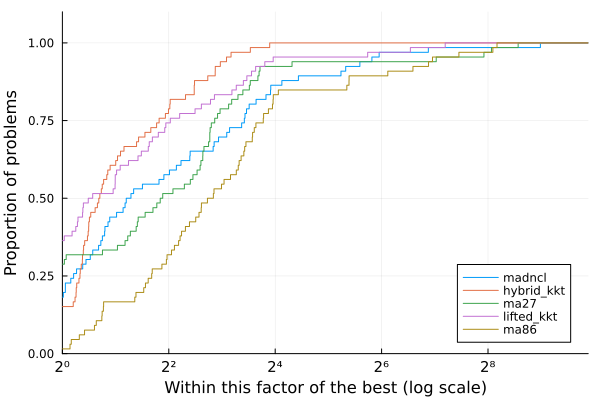

The file beside this chart, header and first rows:
Case, nvars, ncons, MadNLP+LiftedKKT (GPU)_iter, MadNLP+LiftedKKT (GPU)_soltime, MadNLP+LiftedKKT (GPU)_inittime, MadNLP+LiftedKKT (GPU)_adtime, MadNLP+LiftedKKT (GPU)_lintime, MadNLP+LiftedKKT (GPU)_termination, MadNLP+LiftedKKT (GPU)_obj, MadNLP+LiftedKKT (GPU)_cvio, MadNLP+HybridKKT (GPU)_iter, MadNLP+HybridKKT (GPU)_soltime, MadNLP+HybridKKT (GPU)_inittime, MadNLP+HybridKKT (GPU)_adtime, MadNLP+HybridKKT (GPU)_lintime, MadNLP+HybridKKT (GPU)_termination, MadNLP+HybridKKT (GPU)_obj, MadNLP+HybridKKT (GPU)_cvio, MadNCL (GPU)_iter, MadNCL (GPU)_soltime, MadNCL (GPU)_inittime, MadNCL (GPU)_adtime, MadNCL (GPU)_lintime
3_lmbd, 24, 31, 18, 0.1118, 0.02052, 0.02197, 0.01629, , 5804, 0.0002412, 15, 0.1191, 0.02029, 0.02661, 0.02497, , 5813, 3.967922559786794e-11, 12, 0.1204, 0.02007, 0.04827, 0.01994
5_pjm, 44, 58, 25, 0.1542, 0.02027, 0.03654, 0.02802, , 17542, 0.0003554, 19, 0.1253, 0.01987, 0.02425, 0.0276, , 17552, 3.802931256341201e-11, 18, 0.1824, 1.304, 0.07157, 0.03147
14_ieee, 118, 183, 13, 0.838, 0.02221, 0.0207, 0.7556, , 2168, 0.0002227, 11, 0.1042, 0.0231, 0.02052, 0.02121, , 2178, 7.304863373609751e-7, 12, 0.434, 0.1318, 0.06, 0.02815
24_ieee_rts, 266, 339, 19, 0.107, 0.02251, 0.02035, 0.02225, , 63239, 0.0003997, 18, 0.1391, 0.02383, 0.02857, 0.03194, , 63352, 3.0705406356534834e-7, 21, 2.236, 0.02433, 0.06679, 0.03834
30_as, 236, 378, 12, 0.08279, 0.02383, 0.01418, 0.01451, , 795, 0.0002194, 9, 0.0969, 0.02294, 0.01619, 0.02289, , 803.1, 1.0106818988551404e-6, 22, 0.1725, 0.02546, 0.0545, 0.04665
30_ieee, 236, 378, 16, 0.1033, 0.02303, 0.0203, 0.01985, , 8098, 0.0002236, 14, 0.1099, 0.02284, 0.02035, 0.0263, , 8209, 1.2064692731609583e-9, 15, 0.1652, 0.02459, 0.06072, 0.03307
39_epri, 282, 440, 37, 0.2549, 0.02489, 0.06385, 0.05849, , 138321, 0.001099, 21, 0.156, 0.02283, 0.02855, 0.0416, , 138416, 3.644083994780081e-6, 49, 0.2894, 0.02635, 0.09097, 0.0662
57_ieee, 448, 732, 17, 2.492, 0.02453, 0.03022, 0.1279, , 37429, 0.0002448, 12, 0.113, 0.02473, 0.01813, 0.03215, , 37589, 6.612878406519536e-9, 17, 0.1835, 0.03381, 0.06186, 0.04107
60_c, 518, 797, 25, 1.495, 0.4217, 0.03685, 0.03701, , 92637, 0.0008525, 24, 0.2521, 0.02737, 0.05415, 0.06347, , 92694, 6.9532932741943804e-6, 42, 0.3492, 0.03176, 0.102, 0.08718
73_ieee_rts, 824, 1060, 24, 0.1957, 0.0272, 0.0346, 0.0535, , 189411, 0.0003997, 22, 0.1783, 0.02648, 0.03283, 0.04548, , 189764, 2.437842090511041e-8, 24, 0.2281, 0.04024, 0.07126, 0.0529
89_pegase, 1042, 1738, 29, 0.2277, 0.03665, 0.039, 0.05901, , 107023, 0.0017, 30, 0.3356, 0.03284, 0.05439, 0.1229, , 107286, 1.8782778542625683e-8, 53, 0.8514, 0.04198, 0.1222, 0.1515
118_ieee, 1088, 1657, 23, 0.1732, 0.03381, 0.02816, 0.03976, , 96903, 0.0006521, 22, 0.2238, 0.03557, 0.03843, 0.06446, , 97214, 2.2541270208541262e-7, 43, 0.3249, 0.0414, 0.09117, 0.08204
162_ieee_dtc, 1484, 2475, 38, 0.2687, 0.03404, 0.0461, 0.0783, , 107442, 0.001127, 33, 0.3067, 0.03668, 0.04157, 0.1176, , 108076, 3.411350936658495e-8, 46, 0.34, 0.05142, 0.08993, 0.09897
179_goc, 1468, 2379, 30, 0.2366, 0.03745, 0.04522, 0.05332, , 754098, 0.00364, 29, 0.2932, 0.03783, 0.05094, 0.08178, , 754266, 6.057124934955027e-8, 3000, 50.66, 0.05689, 5.043, 6.109
197_snem, 1608, 2594, 13, 0.1116, 0.03468, 0.01655, 0.01937, , 1.043, 9.990908320605097e-5, 12, 0.1228, 0.03616, 0.01555, 0.02815, , 1.505, 7.096626657039189e-10, 17, 0.1688, 0.06156, 0.05244, 0.0406
200_activ, 1456, 2316, 14, 0.1102, 0.03094, 0.01526, 0.02486, , 27459, 0.0002378, 14, 0.1466, 0.03256, 0.02262, 0.03949, , 27558, 2.8695116526455057e-6, 36, 0.3064, 0.05564, 0.07853, 0.09571
240_pserc, 2558, 3857, 129, 1.285, 0.04005, 0.3253, 0.3383, , 3.328041347046915e6, 0.008727, 133, 1.743, 0.04134, 0.3553, 0.6458, , 3.3296703133154996e6, 1.4739162423893504e-7, 103, 0.6716, 0.07437, 0.1702, 0.2016
300_ieee, 2382, 3778, 43, 0.2946, 0.03667, 0.05625, 0.08007, , 559307, 0.002465, 40, 0.4459, 0.03926, 0.07718, 0.1691, , 565220, 5.368047895082384e-9, 64, 0.4128, 0.07169, 0.1077, 0.1205
500_goc, 4254, 6597, 36, 0.2358, 0.04149, 0.03783, 0.06321, , 453057, 0.001164, 36, 0.3388, 0.05134, 0.04776, 0.1168, , 454946, 4.892920995355327e-7, 50, 0.3669, 0.09472, 0.09569, 0.1141
588_sdet, 4110, 6567, 29, 0.2122, 0.04529, 0.03305, 0.05241, , 312079, 0.001089, 29, 0.3049, 0.05157, 0.04474, 0.1035, , 313140, 5.18201446833972e-11, 15, 0.1945, 0.09717, 0.06128, 0.05367
793_goc, 5432, 8771, 33, 0.2231, 0.045, 0.0364, 0.05617, , 259660, 0.001125, 37, 0.3979, 0.04854, 0.05657, 0.1565, , 260198, 9.069639345476538e-11, 48, 0.3884, 0.1043, 0.103, 0.1225
1354_pegase, 11192, 18000, 44, 0.3738, 0.08487, 0.06127, 0.09937, , 1.2557431486501005e6, 0.004188, 43, 0.5262, 0.08515, 0.07295, 0.2006, , 1.2588444539252068e6, 2.0145900154838476e-7, 86, 0.6773, 0.2058, 0.1551, 0.2567
1803_snem, 15246, 24975, 58, 0.496, 0.1217, 0.06645, 0.1525, , 97166, 0.0009871, 56, 0.6434, 0.1145, 0.08777, 0.2475, , 98335, 2.5124663928924247e-5, 1147, 10.74, 0.2422, 1.905, 3.91
1888_rte, 14480, 23382, 403, 6.178, 0.09206, 0.5539, 1.306, , 1.3960423621833385e6, 0.001497, 14, 0.4982, 0.09202, 0.0319, 0.08254, f, 687706, 493.4, 64, 0.6492, 0.2487, 0.1163, 0.3216
1951_rte, 15018, 24026, 89, 0.7287, 0.09928, 0.1221, 0.2308, , 2.0796625393845919e6, 0.001503, 20, 0.366, 0.09927, 0.0464, 0.1205, f, 890221, 489.6, 57, 0.5865, 0.2608, 0.1159, 0.2684
2000_goc, 19008, 31432, 38, 0.4355, 0.1392, 0.05288, 0.1186, , 966187, 0.00108, 34, 0.5136, 0.169, 0.05177, 0.1746, , 973433, 1.001871693853864e-8, 79, 0.7334, 0.3343, 0.1399, 0.3475
2312_goc, 17128, 28028, 38, 0.4087, 0.1002, 0.04867, 0.1434, , 440493, 0.001958, 38, 0.5719, 0.128, 0.05059, 0.2622, , 441331, 3.975135590387018e-6, 71, 0.6746, 0.2839, 0.1279, 0.3237
2383wp_k, 17004, 27422, 57, 0.5079, 0.1008, 0.06593, 0.1828, , 1.841841554179445e6, 0.00108, 53, 0.8091, 0.1482, 0.08783, 0.3837, , 1.8681923129113633e6, 3.7670297103886696e-8, 30, 0.3625, 0.3439, 0.06674, 0.182
2736sp_k, 19088, 31092, 39, 0.4075, 0.105, 0.04376, 0.1528, , 1.2885258506308715e6, 0.0003846, 38, 0.5794, 0.1082, 0.06209, 0.2759, , 1.308015265456393e6, 2.4181976524005686e-9, 36, 0.4716, 0.318, 0.08346, 0.2426
2737sop_k, 18988, 31095, 33, 0.3593, 0.1157, 0.03639, 0.1179, , 760334, 0.0003692, 28, 0.4459, 0.1122, 0.04438, 0.1943, , 777728, 1.4639626903768368e-8, 30, 0.3735, 0.3358, 0.06608, 0.1932
2742_goc, 24540, 40938, 143, 1.58, 0.1768, 0.2484, 0.6668, , 270329, 0.0009997, 103, 2.467, 0.1946, 0.2835, 1.461, f, 218583, 23.58, 58, 0.7796, 0.4865, 0.1365, 0.406
2746wop_k, 19582, 31388, 31, 0.3399, 0.1165, 0.03305, 0.1059, , 1.1897798445288818e6, 0.0003699, 31, 0.4919, 0.1226, 0.05269, 0.2022, , 1.2082588452100025e6, 1.5876318443639085e-11, 31, 0.3792, 0.3657, 0.06925, 0.1931
2746wp_k, 19520, 31192, 40, 0.421, 0.1243, 0.04512, 0.1429, , 1.6117441725396474e6, 0.0004807, 35, 0.5745, 0.1382, 0.06305, 0.2383, , 1.6317083254878465e6, 1.452491460691431e-9, 26, 0.346, 0.3342, 0.07485, 0.1579
2848_rte, 21822, 34977, 152, 1.293, 0.1182, 0.1905, 0.5159, , 1.2801062685495603e6, 0.001331, 35, 0.635, 0.123, 0.07956, 0.265, f, 787495, 179.6, 24, 0.317, 0.4033, 0.07192, 0.1335
2853_sdet, 23028, 36007, 44, 0.6955, 0.1514, 0.2318, 0.1663, , 2.046490530894684e6, 0.001753, 43, 0.8779, 0.1853, 0.06745, 0.4481, , 2.0523881986578817e6, 3.1974719706970624e-7, 88, 1, 0.3875, 0.204, 0.4548
2868_rte, 22090, 35261, 238, 1.88, 0.1249, 0.3023, 0.7254, , 2.0019090112189176e6, 0.001502, 32, 0.582, 0.1562, 0.06253, 0.2191, f, 890439, 179.5, 46, 0.5892, 0.3721, 0.1078, 0.2988
2869_pegase, 25086, 40682, 52, 0.5775, 0.1999, 0.05975, 0.169, , 2.4558411966879237e6, 0.004188, 52, 0.8848, 0.2144, 0.08678, 0.3651, , 2.4627913513848335e6, 4.62947147561831e-9, 129, 1.461, 0.4807, 0.2409, 0.7565
3012wp_k, 21082, 34041, 54, 0.5284, 0.1178, 0.07194, 0.1738, , 2.5693934387307214e6, 0.0005151, 57, 0.8844, 0.1438, 0.09765, 0.4368, , 2.6008435193916634e6, 5.70716666009913e-9, 29, 0.4312, 0.3556, 0.08454, 0.2103
3022_goc, 23238, 38012, 858, 9.732, 0.1394, 1.557, 4.383, f, 680186, 2.547, 57, 0.9207, 0.1457, 0.09621, 0.4339, f, 601856, 2.594, 2289, 36.91, 0.4091, 5.088, 20.45
3120sp_k, 21608, 35212, 52, 0.569, 0.1348, 0.06973, 0.1888, , 2.116463111791126e6, 0.0005019, 52, 0.8169, 0.1494, 0.0816, 0.4067, , 2.147969665918589e6, 1.5070012848522586e-8, 34, 0.5015, 0.4138, 0.09019, 0.2547
3375wp_k, 24350, 39250, 58, 0.5737, 0.1375, 0.06839, 0.2079, , 7.402216121624742e6, 0.003949, 61, 1.018, 0.1374, 0.1149, 0.5354, , 7.438170975882295e6, 1.8219439742441143e-9, 18, 0.2887, 0.4521, 0.06496, 0.1348
3970_goc, 35270, 58398, 43, 0.6867, 0.2495, 0.06617, 0.2211, , 927999, 0.0006419, 44, 0.8924, 0.2872, 0.07884, 0.3541, , 960987, 1.5417589252612142e-8, 71, 1.514, 0.7013, 0.2459, 0.8451
4020_goc, 36696, 60977, 69, 1.038, 0.253, 0.0962, 0.4628, , 802566, 0.0013, 57, 1.284, 0.2956, 0.1145, 0.6305, , 822248, 5.634442246105209e-9, 19, 0.4886, 0.7719, 0.1004, 0.2485
4601_goc, 38814, 64197, 72, 1.069, 0.3228, 0.1092, 0.3679, , 792511, 0.0009999, 67, 1.28, 0.3236, 0.1173, 0.5717, , 826242, 1.559446740136043e-8, 467, 11.44, 0.8185, 1.41, 7.002
4619_goc, 42532, 70908, 52, 0.8749, 0.3277, 0.07334, 0.2999, , 466738, 0.0008804, 45, 1.119, 0.3974, 0.08225, 0.4541, , 476704, 7.96786501229503e-8, 58, 1.299, 0.9162, 0.2525, 0.6425
4661_sdet, 34758, 55963, 52, 0.9737, 0.2118, 0.0771, 0.4977, , 2.241237358297536e6, 0.001965, 48, 1.759, 0.2153, 0.09911, 1.202, , 2.2513452833157396e6, 1.0204152011381296e-8, 130, 2.763, 0.6859, 0.4071, 1.655
4837_goc, 41398, 68867, 56, 0.8405, 0.2858, 0.07544, 0.3084, , 860072, 0.0009927, 55, 1.124, 0.3424, 0.08992, 0.4891, , 872256, 1.7783938975350348e-7, 1804, 31.68, 0.8585, 3.941, 17.5
4917_goc, 37872, 61834, 48, 0.6217, 0.2231, 0.05593, 0.2049, , 1.385372500721807e6, 0.001542, 45, 0.8166, 0.246, 0.06266, 0.3434, , 1.3877940282224824e6, 7.964180834365752e-7, 93, 1.259, 0.7489, 0.2124, 0.655
5658_epigrids, 48552, 80479, 52, 0.9675, 0.3838, 0.07975, 0.3194, , 1.1939476582936242e6, 0.001079, 46, 1.174, 0.3701, 0.09379, 0.5017, , 1.2073144696203792e6, 4.740799819461607e-8, 31, 0.7439, 1.006, 0.1379, 0.387
6468_rte, 49734, 82405, 1768, 25.34, 0.2454, 3.477, 13.44, , 2.0500208260121238e6, 0.002858, 51, 1.625, 0.3305, 0.1192, 0.9072, f, 723437, 491.8, 523, 8.587, 1.052, 1.272, 4.369
6470_rte, 50482, 82446, 422, 5.679, 0.2751, 0.6758, 2.937, , 2.21872525885319e6, 0.001502, 47, 1.232, 0.3372, 0.1048, 0.5539, f, 717566, 478.3, 3000, 69.51, 1.073, 7.828, 43.54
6495_rte, 50426, 82619, 244, 2.728, 0.2979, 0.3531, 1.214, , 2.967432043572842e6, 0.002897, 53, 1.408, 0.3333, 0.1277, 0.6719, f, 829382, 478.4, 226, 4.959, 0.9875, 0.7092, 2.813
6515_rte, 50546, 82805, 150, 1.827, 0.2677, 0.2342, 0.7527, , 2.782403076660919e6, 0.002855, 51, 1.39, 0.3041, 0.1186, 0.7046, f, 765362, 478.4, 167, 3.397, 1.013, 0.4966, 1.905
7336_epigrids, 62116, 102642, 45, 1.054, 0.4907, 0.07183, 0.316, , 1.8653260484959865e6, 0.001354, 45, 1.325, 0.5344, 0.09315, 0.485, , 1.8823914664653311e6, 6.140562519797592e-10, 47, 1.267, 1.342, 0.1998, 0.7128
8387_pegase, 78748, 127089, 67, 1.667, 0.6179, 0.1305, 0.5864, , 2.749808574568489e6, 0.009999, 70, 6.381, 0.678, 0.167, 5.154, , 2.771395697477469e6, 8.467952596902251e-7, 425, 14.72, 1.721, 1.547, 9.665
9241_pegase, 85568, 140067, 69, 1.955, 0.7341, 0.1372, 0.7018, , 6.217734962363947e6, 0.004184, 63, 2.577, 0.7308, 0.1304, 1.329, , 6.243093119705193e6, 2.597554533501885e-8, 336, 10.28, 1.765, 1.18, 6.325
9591_goc, 83572, 140179, 72, 1.978, 0.6569, 0.1604, 0.7548, , 1.0251609520622543e6, 0.0009917, 65, 2.384, 0.6731, 0.1626, 1.132, , 1.0616839357390744e6, 8.318701516557232e-10, 3000, 122.6, 1.857, 16.18, 71.6
10000_goc, 76804, 122352, 55, 1.096, 0.3916, 0.0812, 0.3493, , 1.3473990110244346e6, 0.0005362, 54, 1.52, 0.4679, 0.1064, 0.6166, , 1.354034566415473e6, 9.335953278734551e-9, 576, 19.14, 1.524, 2.009, 11.44
10192_epigrids, 89850, 149645, 51, 1.724, 0.7065, 0.1146, 0.5165, , 1.6670194702620383e6, 0.001311, 49, 2.122, 0.7784, 0.1252, 0.8519, , 1.6869235431659473e6, 2.367034635498091e-8, 39, 1.321, 1.951, 0.1834, 0.7242
10480_goc, 96750, 161354, 1005, 37.17, 0.7871, 3.385, 20.18, f, 2.3204033498562016e6, 2.61, 62, 3.361, 0.8681, 0.1942, 1.655, f, 2.3106554882606473e6, 2.61, 387, 13.56, 2.106, 1.536, 7.132
... 6 more rows
